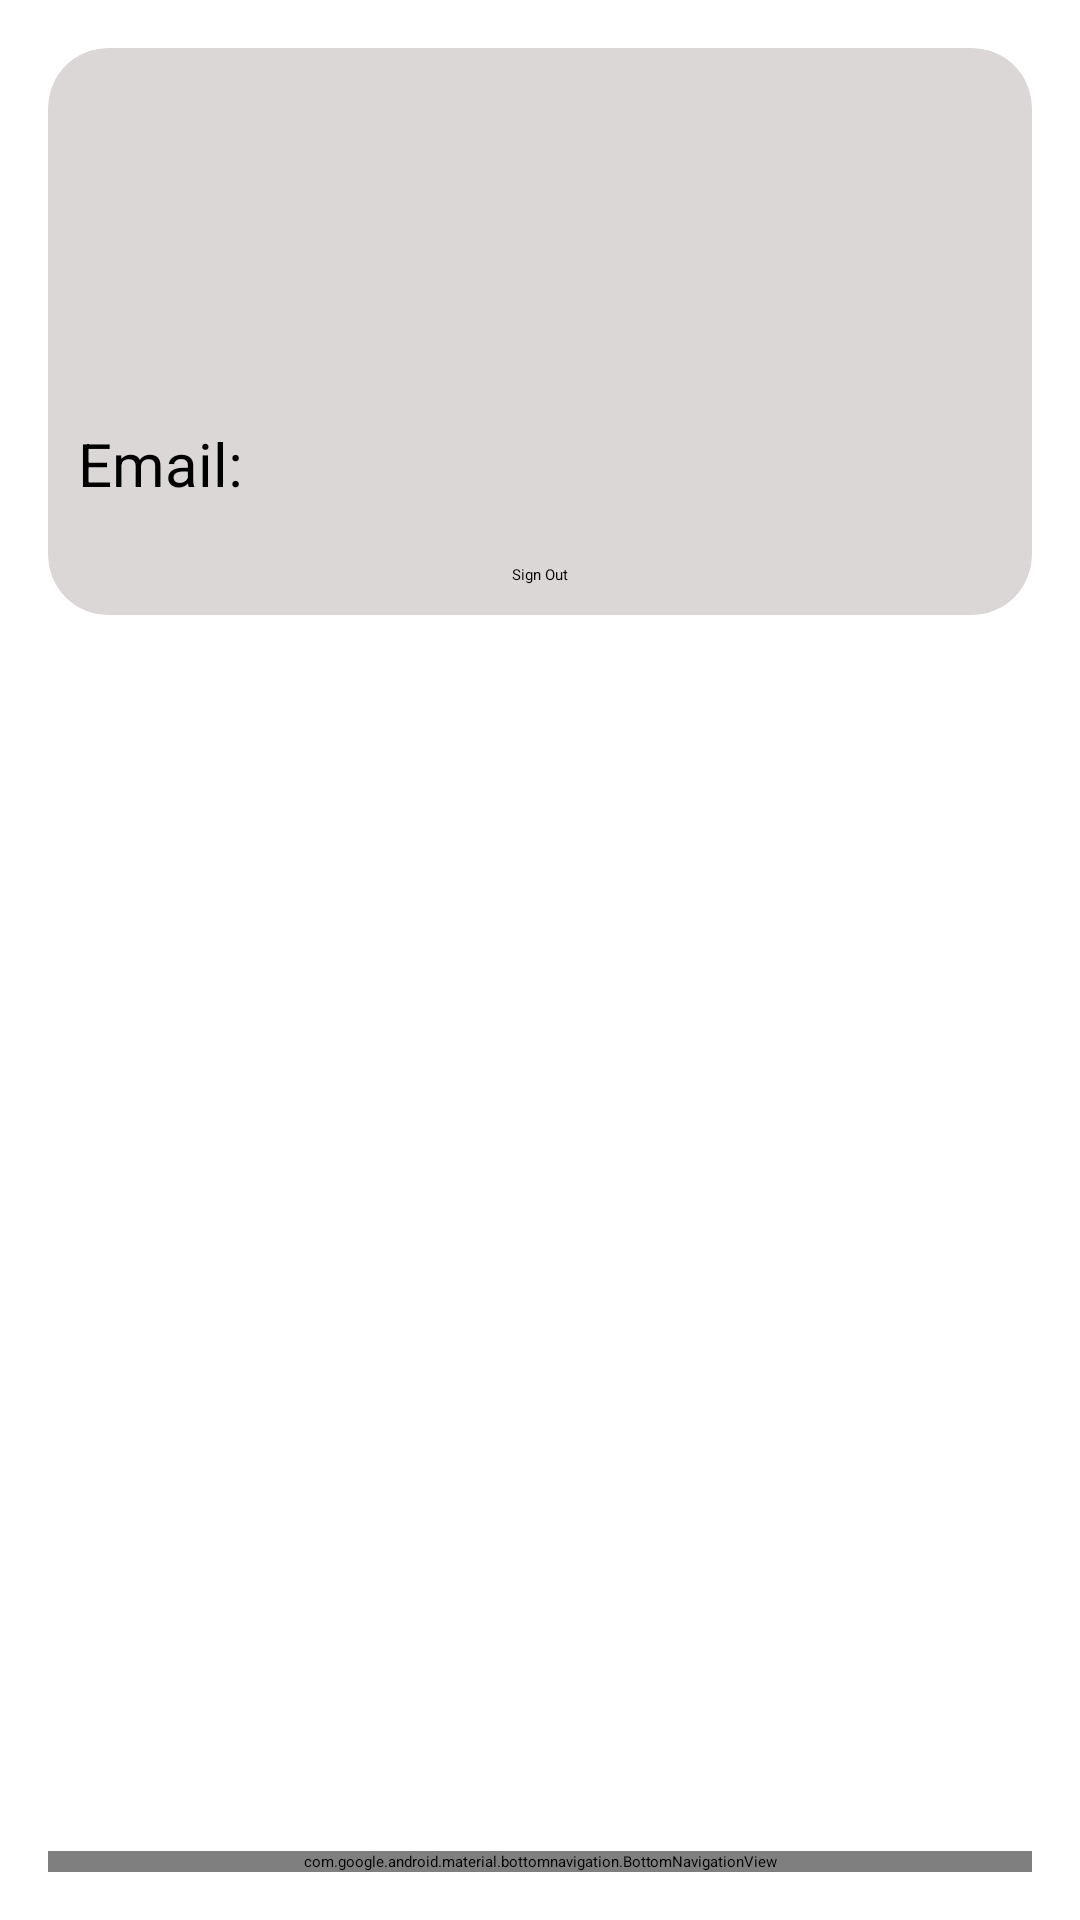

Layout XML and referenced resources for this Android screen:
<!-- AndroidManifest.xml: application theme Theme.Violation -->
<!-- res/layout/activity_user_profile.xml -->
<androidx.constraintlayout.widget.ConstraintLayout
    xmlns:android="http://schemas.android.com/apk/res/android"
    xmlns:app="http://schemas.android.com/apk/res-auto"
    xmlns:tools="http://schemas.android.com/tools"
    android:layout_width="match_parent"
    android:layout_height="match_parent"
    android:padding="16dp">

    
    <androidx.cardview.widget.CardView
        android:id="@+id/profileCard"
        android:layout_width="0dp"
        android:layout_height="wrap_content"
        app:cardCornerRadius="20dp"
        app:cardElevation="10dp"
        app:cardBackgroundColor="#DCD7D7"
        app:layout_constraintTop_toTopOf="parent"
        app:layout_constraintStart_toStartOf="parent"
        app:layout_constraintEnd_toEndOf="parent">

        <LinearLayout
            android:layout_width="match_parent"
            android:layout_height="wrap_content"
            android:orientation="vertical"
            android:padding="10dp">

            
            <ImageView
                android:id="@+id/profile_image"
                android:layout_width="100dp"
                android:layout_height="100dp"
                android:layout_gravity="center_horizontal"
                android:layout_marginTop="10dp"
                android:clickable="true"
                android:focusable="true"
                android:src="@drawable/ic_default_profile"
                tools:ignore="SpeakableTextPresentCheck" />



            
            <TextView
                android:id="@+id/tvEmail"
                android:layout_width="wrap_content"
                android:layout_height="wrap_content"
                android:text="Email: "
                android:textSize="20sp"
                android:layout_marginTop="5dp" />

            
            <Button
                android:id="@+id/btnSignOut"
                android:layout_width="wrap_content"
                android:layout_height="wrap_content"
                android:text="Sign Out"
                android:layout_gravity="center_horizontal"
                android:layout_marginTop="20dp" />

        </LinearLayout>
    </androidx.cardview.widget.CardView>

    
    <com.google.android.material.bottomnavigation.BottomNavigationView
        android:id="@+id/bottomNavigationView"
        android:layout_width="0dp"
        android:layout_height="wrap_content"
        android:background="@color/lavender"
        app:itemIconTint="@color/white"
        app:itemTextColor="@color/white"
        app:menu="@menu/bottom_nav_menu"
        app:layout_constraintBottom_toBottomOf="parent"
        app:layout_constraintStart_toStartOf="parent"
        app:layout_constraintEnd_toEndOf="parent" />

</androidx.constraintlayout.widget.ConstraintLayout>
<!-- resources referenced by this layout -->
<resources>
  <color name="lavender">#8692f7</color>
  <color name="white">#FFFFFF</color>
</resources>
